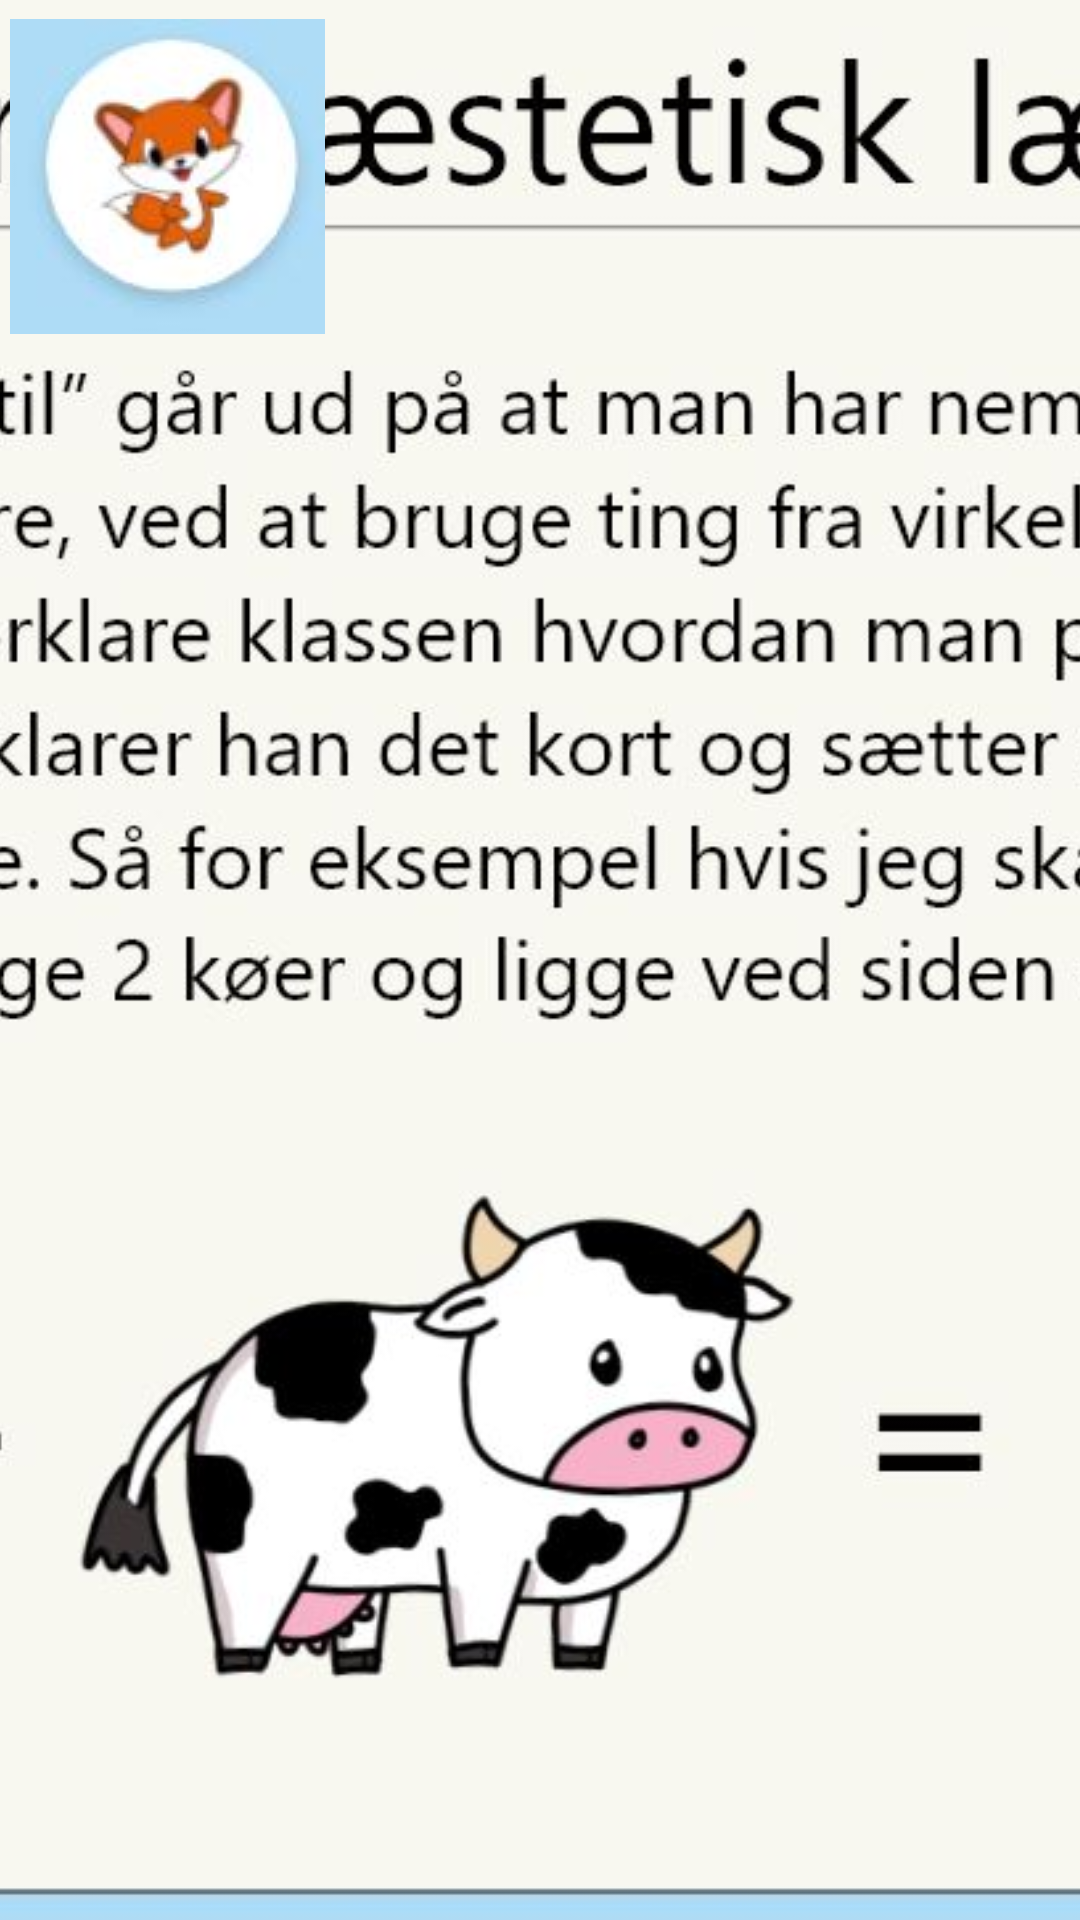

Android layout source for this screen:
<!-- AndroidManifest.xml: application theme Theme.AppCompat.Light.NoActionBar.FullScreen -->
<!-- res/layout/activity_forklarkinestaetisk.xml -->
<?xml version="1.0" encoding="utf-8"?>
<androidx.constraintlayout.widget.ConstraintLayout xmlns:android="http://schemas.android.com/apk/res/android"
    xmlns:app="http://schemas.android.com/apk/res-auto"
    xmlns:tools="http://schemas.android.com/tools"
    android:layout_width="match_parent"
    android:layout_height="match_parent"
    android:background="#AEDCF7"
    tools:context=".Forklarkinestaetisk">

    <ImageView
        android:id="@+id/imageView11"
        android:layout_width="1177dp"
        android:layout_height="711dp"
        app:layout_constraintBottom_toBottomOf="parent"
        app:layout_constraintEnd_toEndOf="parent"
        app:layout_constraintHorizontal_bias="0.504"
        app:layout_constraintStart_toStartOf="parent"
        app:layout_constraintTop_toTopOf="parent"
        app:layout_constraintVertical_bias="0.815"
        app:srcCompat="@drawable/forklarkinestaetisk" />

    <ImageButton
        android:id="@+id/dinprofil"
        android:layout_width="105dp"
        android:layout_height="108dp"
        app:layout_constraintBottom_toBottomOf="parent"
        app:layout_constraintEnd_toEndOf="parent"
        app:layout_constraintHorizontal_bias="0.013"
        app:layout_constraintStart_toStartOf="parent"
        app:layout_constraintTop_toTopOf="parent"
        app:layout_constraintVertical_bias="0.009"
        app:srcCompat="@drawable/dinprofil" />
</androidx.constraintlayout.widget.ConstraintLayout>
<!-- resources referenced by this layout -->
<resources>
  <!-- drawable dinprofil: png bitmap (drawable, 9459 bytes) -->
  <!-- drawable forklarkinestaetisk: png bitmap (drawable, 140778 bytes) -->
  <style name="Theme.AppCompat.Light.NoActionBar.FullScreen" parent="@style/Theme.AppCompat.Light.NoActionBar">
          <item name="android:windowNoTitle">true</item>
          <item name="android:windowActionBar">false</item>
          <item name="android:windowFullscreen">true</item>
          <item name="android:windowContentOverlay">@null</item>
      </style>
</resources>
